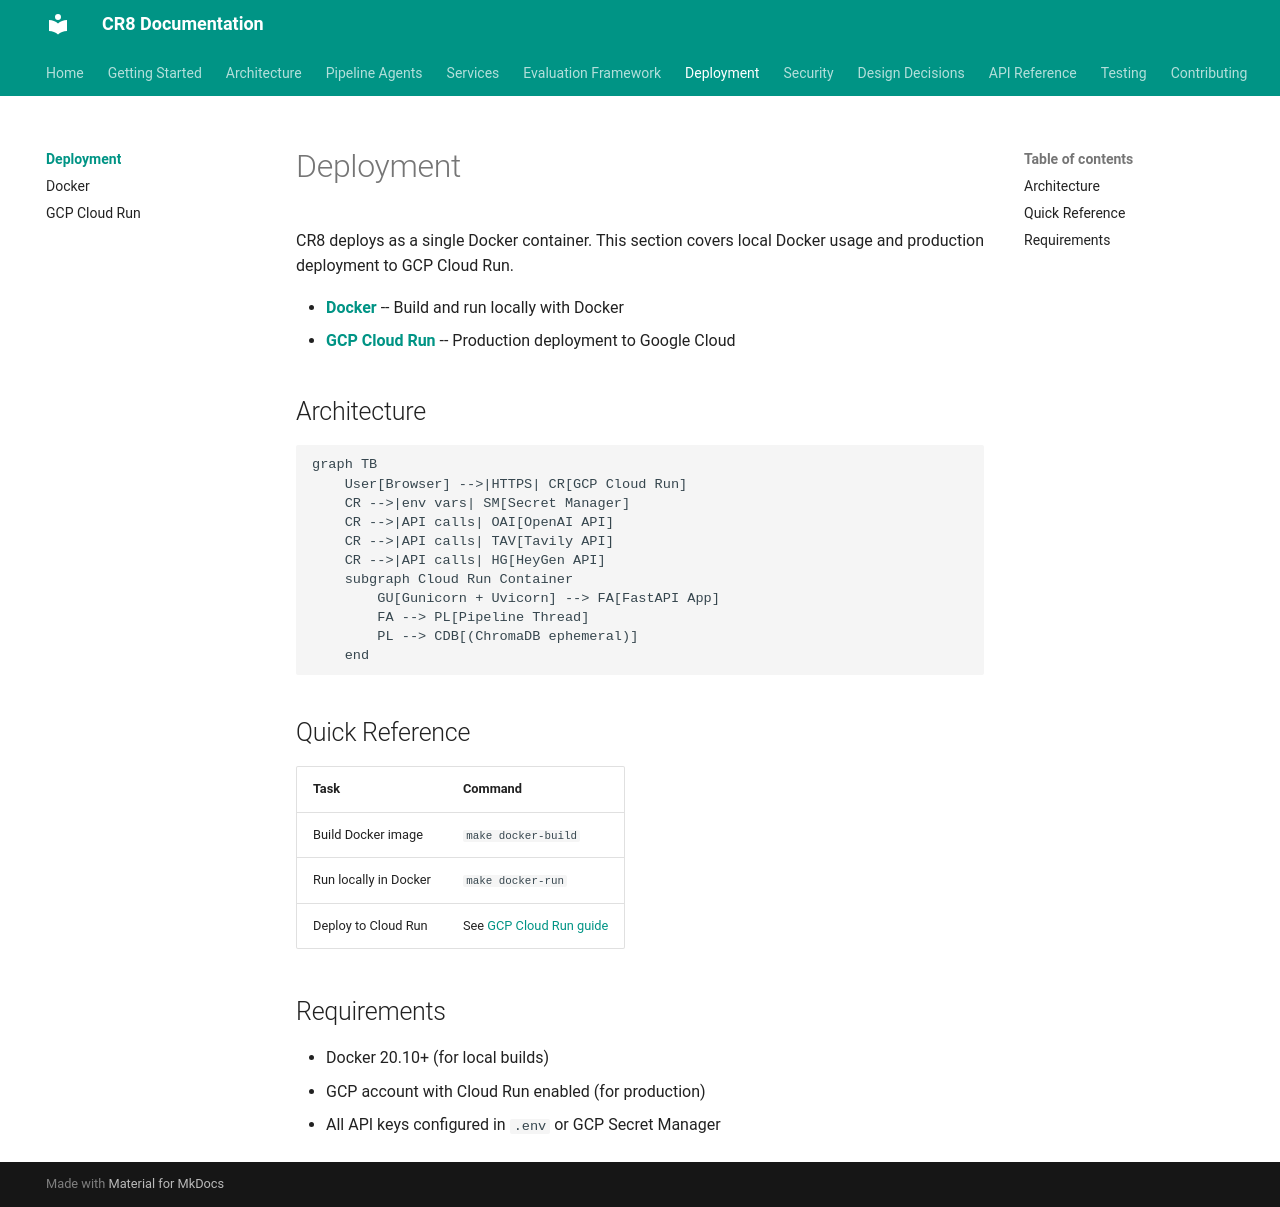

repository: jaggernaut007/CR8 · page: deployment/index.html · generator: mkdocs

# Deployment

CR8 deploys as a single Docker container. This section covers local Docker usage and production deployment to GCP Cloud Run.

- **[Docker](docker.md)** -- Build and run locally with Docker
- **[GCP Cloud Run](gcp-cloud-run.md)** -- Production deployment to Google Cloud

## Architecture

``` mermaid
graph TB
    User[Browser] -->|HTTPS| CR[GCP Cloud Run]
    CR -->|env vars| SM[Secret Manager]
    CR -->|API calls| OAI[OpenAI API]
    CR -->|API calls| TAV[Tavily API]
    CR -->|API calls| HG[HeyGen API]
    subgraph Cloud Run Container
        GU[Gunicorn + Uvicorn] --> FA[FastAPI App]
        FA --> PL[Pipeline Thread]
        PL --> CDB[(ChromaDB ephemeral)]
    end
```

## Quick Reference

| Task | Command |
|------|---------|
| Build Docker image | `make docker-build` |
| Run locally in Docker | `make docker-run` |
| Deploy to Cloud Run | See [GCP Cloud Run guide](gcp-cloud-run.md) |

## Requirements

- Docker 20.10+ (for local builds)
- GCP account with Cloud Run enabled (for production)
- All API keys configured in `.env` or GCP Secret Manager
